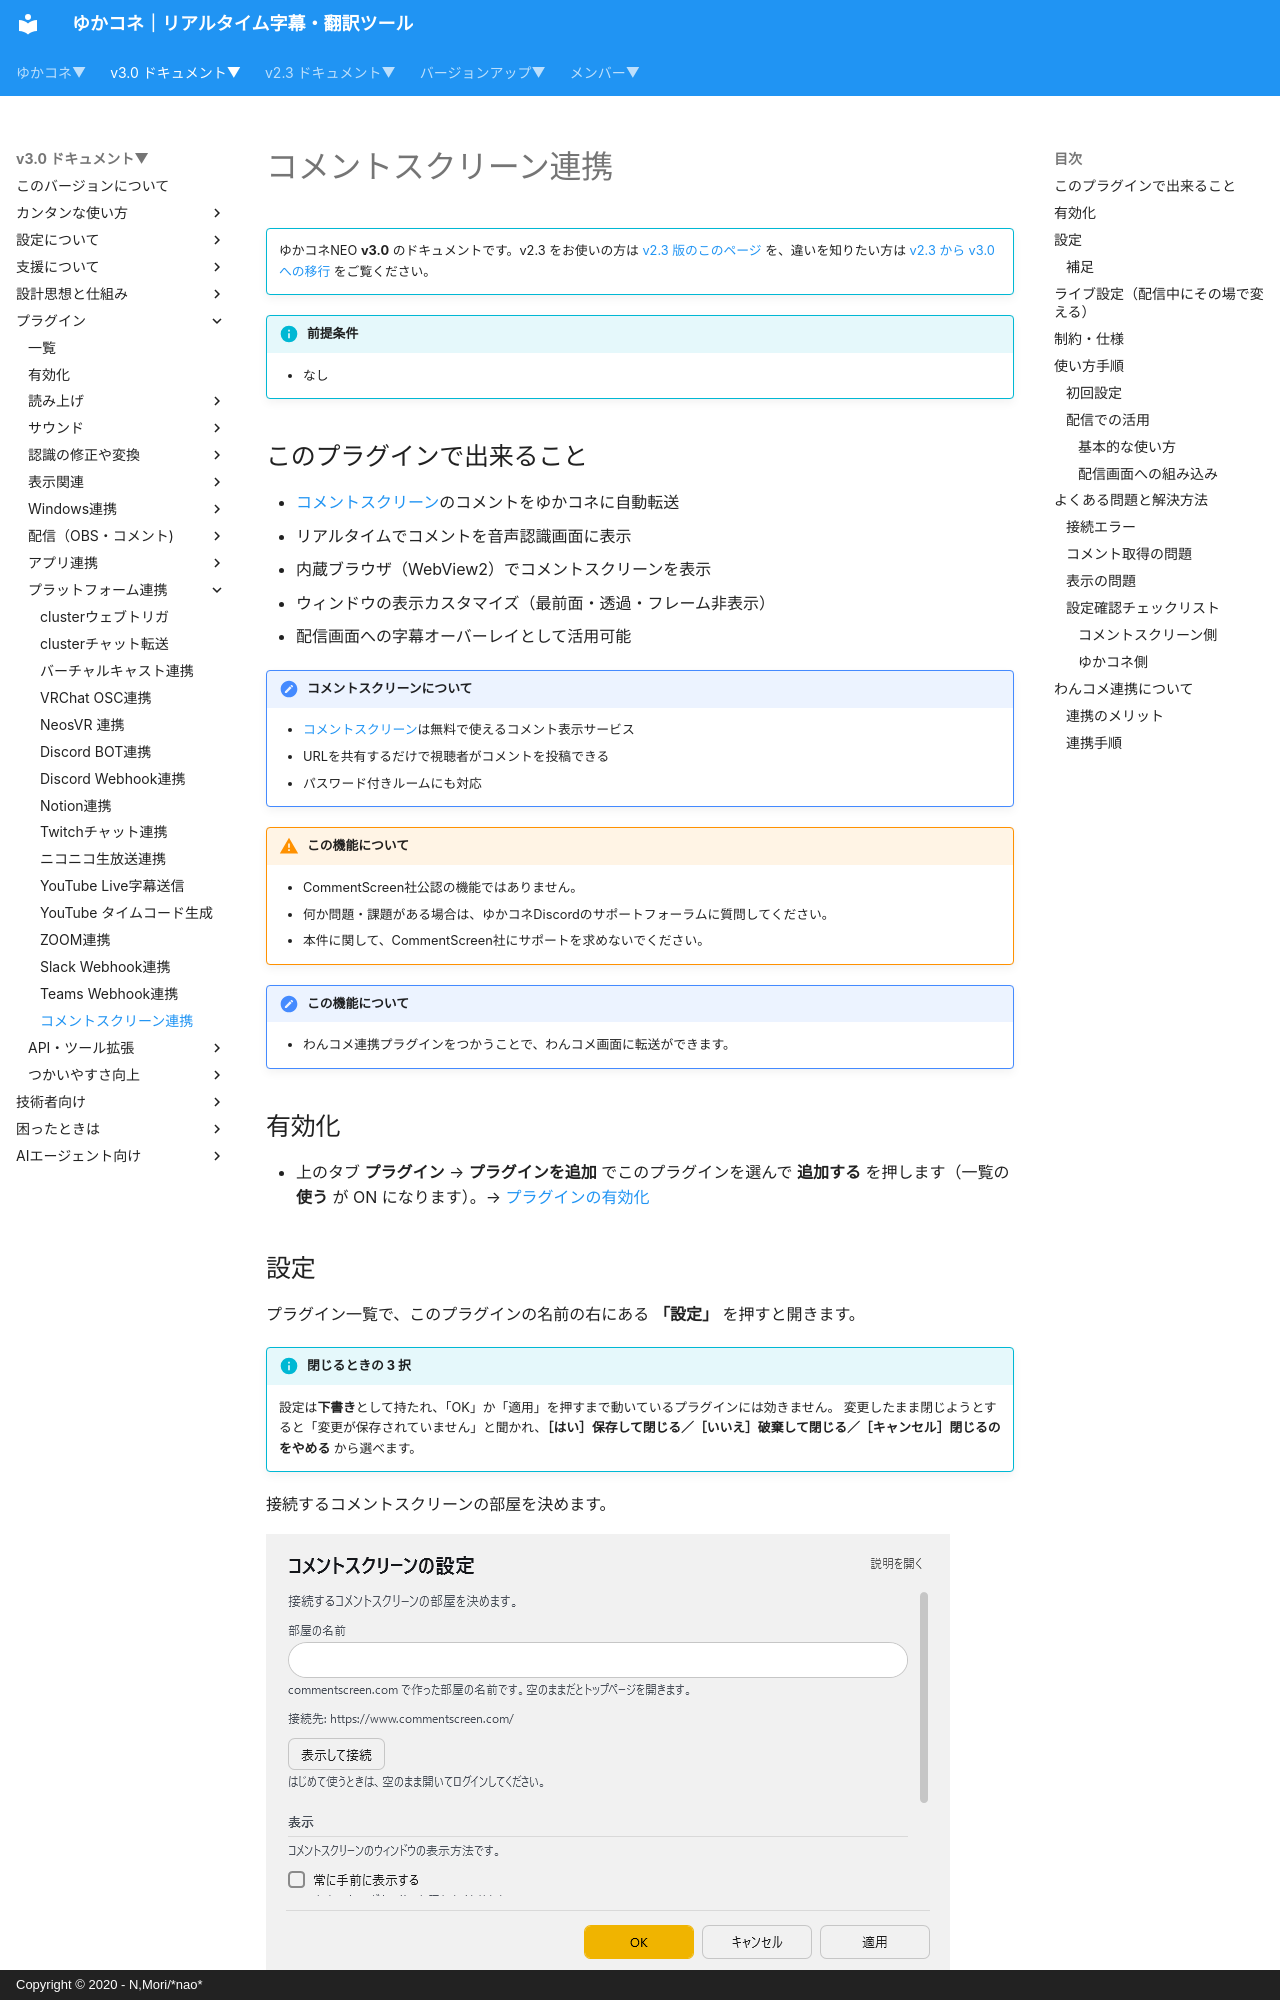

repository: nmori/yncneo-Docs-Src · page: v3.0/plugin/plugin_comscr/index.html · generator: mkdocs · copyright: Copyright © 2020 - N,Mori/*nao*

<!-- version-banner -->
!!! info ""
    ゆかコネNEO **v3.0** のドキュメントです。v2.3 をお使いの方は [v2.3 版のこのページ](../../v2.3/plugin/plugin_comscr.md) を、違いを知りたい方は [v2.3 から v3.0 への移行](../../mig/mig_neo_v3.0.md) をご覧ください。

!!! Info "前提条件"
    * なし

## このプラグインで出来ること

* [コメントスクリーン](https://www.commentscreen.com/)のコメントをゆかコネに自動転送
* リアルタイムでコメントを音声認識画面に表示
* 内蔵ブラウザ（WebView2）でコメントスクリーンを表示
* ウィンドウの表示カスタマイズ（最前面・透過・フレーム非表示）
* 配信画面への字幕オーバーレイとして活用可能

!!! note "コメントスクリーンについて"
    * [コメントスクリーン](https://www.commentscreen.com/)は無料で使えるコメント表示サービス
    * URLを共有するだけで視聴者がコメントを投稿できる
    * パスワード付きルームにも対応

!!! Warning "この機能について"

    * CommentScreen社公認の機能ではありません。
    * 何か問題・課題がある場合は、ゆかコネDiscordのサポートフォーラムに質問してください。
    * 本件に関して、CommentScreen社にサポートを求めないでください。

!!! note "この機能について"
    * わんコメ連携プラグインをつかうことで、わんコメ画面に転送ができます。

## 有効化

* 上のタブ **プラグイン** → **プラグインを追加** でこのプラグインを選んで **追加する** を押します（一覧の **使う** が ON になります）。→ [プラグインの有効化](enabled.md)
